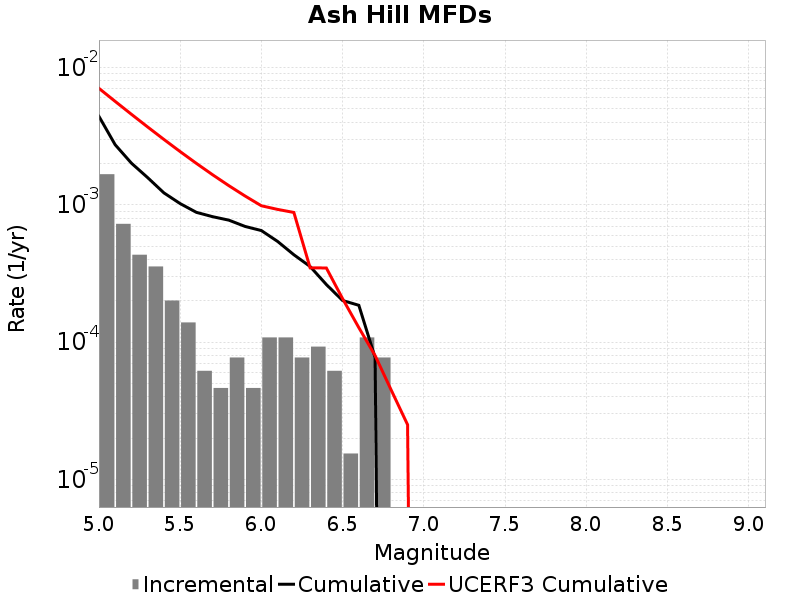

The data file committed next to this chart (first rows):
Magnitude, Incremental Rate, Cumulative Rate, UCERF3 Cumulative Rate
5.05, 0.001672, 0.004412, 0.007055
5.15, 7.275459E-4, 0.00274, 0.005668
5.25, 4.334316E-4, 0.002012, 0.004566
5.35, 3.560331E-4, 0.001579, 0.003691
5.45, 2.012361E-4, 0.001223, 0.002995
5.55, 1.393173E-4, 0.001022, 0.002443
5.65, 6.19188E-5, 8.823429E-4, 0.002005
5.75, 4.64391E-5, 8.204241E-4, 0.001656
5.85, 7.73985E-5, 7.73985E-4, 0.001379
5.95, 4.64391E-5, 6.965865E-4, 0.00116
6.05, 1.083579E-4, 6.501474E-4, 9.852635E-4
6.15, 1.083579E-4, 5.417895E-4, 9.2695194E-4
6.25, 7.73985E-5, 4.334316E-4, 8.807541E-4
6.35, 9.28782E-5, 3.560331E-4, 3.48166E-4
6.45, 6.19188E-5, 2.6315489E-4, 3.4722066E-4
6.55, 1.54797E-5, 2.012361E-4, 2.0747866E-4
6.65, 1.083579E-4, 1.857564E-4, 1.2767718E-4
6.75, 7.73985E-5, 7.73985E-5, 7.997106E-5
6.85, 0.0, 0.0, 4.4659188E-5
6.95, 0.0, 0.0, 2.509994E-5
7.05, 0.0, 0.0, 0.0
7.15, 0.0, 0.0, 0.0
7.25, 0.0, 0.0, 0.0
7.35, 0.0, 0.0, 0.0
7.45, 0.0, 0.0, 0.0
7.55, 0.0, 0.0, 0.0
7.65, 0.0, 0.0, 0.0
7.75, 0.0, 0.0, 0.0
7.85, 0.0, 0.0, 0.0
7.95, 0.0, 0.0, 0.0
8.05, 0.0, 0.0, 0.0
8.15, 0.0, 0.0, 0.0
8.25, 0.0, 0.0, 0.0
8.35, 0.0, 0.0, 0.0
8.45, 0.0, 0.0, 0.0
8.55, 0.0, 0.0, 0.0
8.65, 0.0, 0.0, 0.0
8.75, 0.0, 0.0, 0.0
8.85, 0.0, 0.0, 0.0
8.95, 0.0, 0.0, 0.0
9.05, 0.0, 0.0, 0.0
